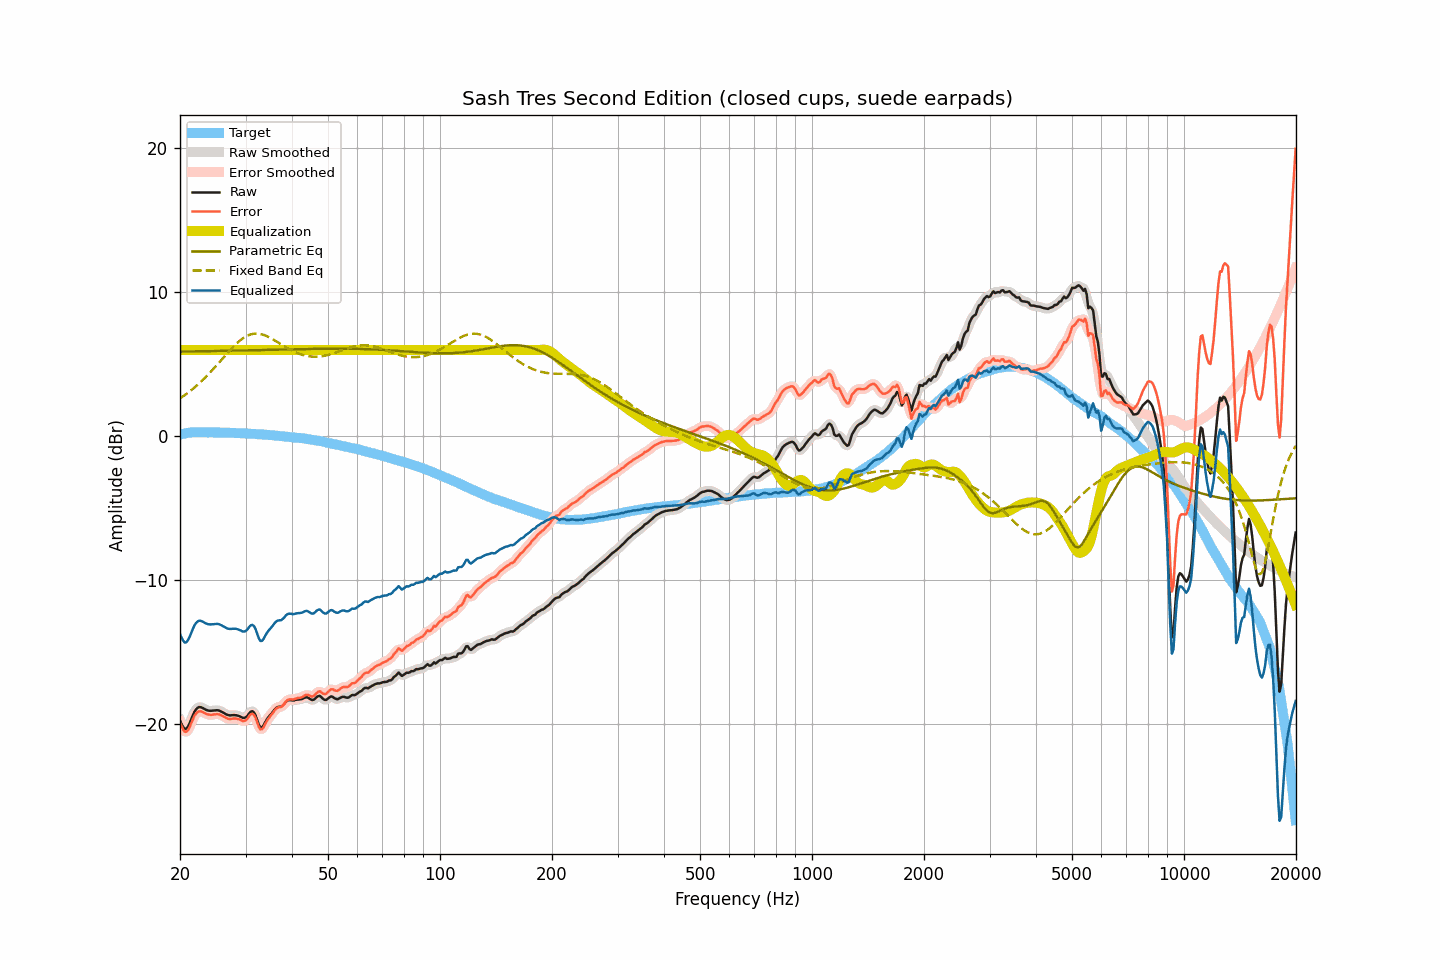

Data behind this chart, as committed beside it:
frequency, raw, smoothed, error, error_smoothed, equalization, parametric_eq, fixed_band_eq, equalized_raw, equalized_smoothed, target
20.00, -19.73, -19.71, -19.85, -19.83, 6.00, 5.89, 2.64, -13.73, -13.71, 0.12
20.20, -19.98, -20.02, -20.13, -20.16, 6.00, 5.89, 2.71, -13.98, -14.02, 0.15
20.40, -20.19, -20.21, -20.37, -20.39, 6.00, 5.90, 2.79, -14.19, -14.21, 0.18
20.61, -20.33, -20.30, -20.52, -20.50, 6.00, 5.90, 2.87, -14.33, -14.30, 0.19
20.81, -20.29, -20.29, -20.52, -20.51, 6.00, 5.90, 2.95, -14.29, -14.29, 0.22
21.02, -20.15, -20.15, -20.41, -20.40, 6.00, 5.90, 3.04, -14.15, -14.15, 0.25
21.23, -19.92, -19.92, -20.19, -20.18, 6.00, 5.90, 3.12, -13.92, -13.92, 0.26
21.44, -19.64, -19.65, -19.91, -19.92, 6.00, 5.90, 3.21, -13.64, -13.65, 0.27
21.66, -19.38, -19.37, -19.66, -19.65, 6.00, 5.91, 3.30, -13.38, -13.37, 0.28
21.87, -19.12, -19.14, -19.40, -19.42, 6.00, 5.91, 3.40, -13.12, -13.14, 0.28
22.09, -18.96, -18.96, -19.25, -19.25, 6.00, 5.91, 3.49, -12.96, -12.96, 0.29
22.31, -18.85, -18.85, -19.14, -19.14, 6.00, 5.91, 3.59, -12.85, -12.85, 0.29
22.54, -18.80, -18.81, -19.09, -19.10, 6.00, 5.91, 3.69, -12.80, -12.81, 0.29
22.76, -18.81, -18.82, -19.10, -19.10, 6.00, 5.91, 3.80, -12.81, -12.82, 0.29
22.99, -18.86, -18.86, -19.14, -19.14, 6.00, 5.92, 3.90, -12.86, -12.86, 0.28
23.22, -18.92, -18.92, -19.20, -19.20, 6.00, 5.92, 4.01, -12.92, -12.92, 0.28
23.45, -18.98, -18.98, -19.26, -19.26, 6.00, 5.92, 4.12, -12.98, -12.98, 0.28
23.69, -19.03, -19.03, -19.31, -19.30, 6.00, 5.92, 4.24, -13.03, -13.03, 0.28
23.92, -19.05, -19.05, -19.33, -19.33, 6.00, 5.92, 4.35, -13.05, -13.05, 0.28
24.16, -19.06, -19.06, -19.35, -19.34, 6.00, 5.92, 4.47, -13.06, -13.06, 0.28
24.40, -19.05, -19.06, -19.34, -19.33, 6.00, 5.93, 4.59, -13.05, -13.06, 0.28
24.65, -19.04, -19.04, -19.32, -19.32, 6.00, 5.93, 4.71, -13.04, -13.04, 0.27
24.89, -19.03, -19.03, -19.30, -19.30, 6.00, 5.93, 4.84, -13.03, -13.03, 0.27
25.14, -19.02, -19.03, -19.29, -19.30, 6.00, 5.93, 4.96, -13.02, -13.03, 0.27
25.39, -19.03, -19.04, -19.30, -19.31, 6.00, 5.93, 5.09, -13.03, -13.04, 0.27
25.65, -19.08, -19.08, -19.35, -19.34, 6.00, 5.94, 5.22, -13.08, -13.08, 0.27
25.91, -19.13, -19.13, -19.39, -19.39, 6.00, 5.94, 5.34, -13.13, -13.13, 0.26
26.16, -19.19, -19.20, -19.45, -19.45, 6.00, 5.94, 5.47, -13.19, -13.20, 0.26
26.43, -19.26, -19.26, -19.52, -19.52, 6.00, 5.94, 5.60, -13.26, -13.26, 0.26
26.69, -19.32, -19.32, -19.58, -19.57, 6.00, 5.95, 5.72, -13.32, -13.32, 0.25
26.96, -19.36, -19.36, -19.62, -19.61, 6.00, 5.95, 5.85, -13.36, -13.36, 0.25
27.23, -19.38, -19.38, -19.63, -19.63, 6.00, 5.95, 5.97, -13.38, -13.38, 0.25
27.50, -19.37, -19.38, -19.62, -19.62, 6.00, 5.95, 6.09, -13.37, -13.38, 0.25
27.77, -19.36, -19.37, -19.60, -19.61, 6.00, 5.95, 6.21, -13.36, -13.37, 0.24
28.05, -19.36, -19.36, -19.60, -19.60, 6.00, 5.96, 6.32, -13.36, -13.36, 0.24
28.33, -19.37, -19.38, -19.60, -19.61, 6.00, 5.96, 6.43, -13.37, -13.38, 0.23
28.62, -19.40, -19.40, -19.63, -19.63, 6.00, 5.96, 6.53, -13.40, -13.40, 0.22
28.90, -19.44, -19.45, -19.67, -19.67, 6.00, 5.96, 6.63, -13.44, -13.45, 0.22
29.19, -19.49, -19.50, -19.70, -19.72, 6.00, 5.97, 6.72, -13.49, -13.50, 0.21
29.48, -19.55, -19.54, -19.77, -19.76, 6.00, 5.97, 6.80, -13.55, -13.54, 0.22
29.78, -19.55, -19.55, -19.76, -19.76, 6.00, 5.97, 6.88, -13.55, -13.55, 0.21
30.08, -19.51, -19.50, -19.72, -19.70, 6.00, 5.97, 6.94, -13.51, -13.50, 0.21
30.38, -19.40, -19.39, -19.60, -19.58, 6.00, 5.98, 7.00, -13.40, -13.39, 0.19
30.68, -19.24, -19.25, -19.44, -19.44, 6.00, 5.98, 7.05, -13.24, -13.25, 0.19
30.99, -19.12, -19.14, -19.30, -19.32, 6.00, 5.98, 7.09, -13.12, -13.14, 0.18
31.30, -19.09, -19.10, -19.27, -19.28, 6.00, 5.98, 7.11, -13.09, -13.10, 0.18
31.61, -19.17, -19.19, -19.35, -19.36, 6.00, 5.99, 7.13, -13.17, -13.19, 0.18
31.93, -19.38, -19.41, -19.54, -19.57, 6.00, 5.99, 7.14, -13.38, -13.41, 0.16
32.24, -19.71, -19.71, -19.86, -19.87, 6.00, 5.99, 7.14, -13.71, -13.71, 0.15
32.57, -20.02, -20.00, -20.17, -20.14, 6.00, 5.99, 7.13, -14.02, -14.00, 0.15
32.89, -20.21, -20.18, -20.36, -20.32, 6.00, 6.00, 7.11, -14.21, -14.18, 0.15
33.22, -20.20, -20.19, -20.34, -20.33, 6.00, 6.00, 7.09, -14.20, -14.19, 0.13
33.55, -20.07, -20.07, -20.20, -20.20, 6.00, 6.00, 7.05, -14.07, -14.07, 0.13
33.89, -19.85, -19.87, -19.97, -19.99, 6.00, 6.00, 7.01, -13.85, -13.87, 0.12
34.23, -19.66, -19.68, -19.78, -19.79, 6.00, 6.01, 6.96, -13.66, -13.68, 0.11
34.57, -19.50, -19.51, -19.60, -19.61, 6.00, 6.01, 6.91, -13.50, -13.51, 0.10
34.92, -19.37, -19.37, -19.46, -19.46, 6.00, 6.01, 6.85, -13.37, -13.37, 0.09
35.27, -19.24, -19.24, -19.33, -19.32, 6.00, 6.01, 6.79, -13.24, -13.24, 0.08
35.62, -19.10, -19.09, -19.17, -19.16, 6.00, 6.02, 6.73, -13.10, -13.09, 0.07
35.97, -18.95, -18.96, -19.01, -19.02, 6.00, 6.02, 6.66, -12.95, -12.96, 0.06
... 635 more rows
